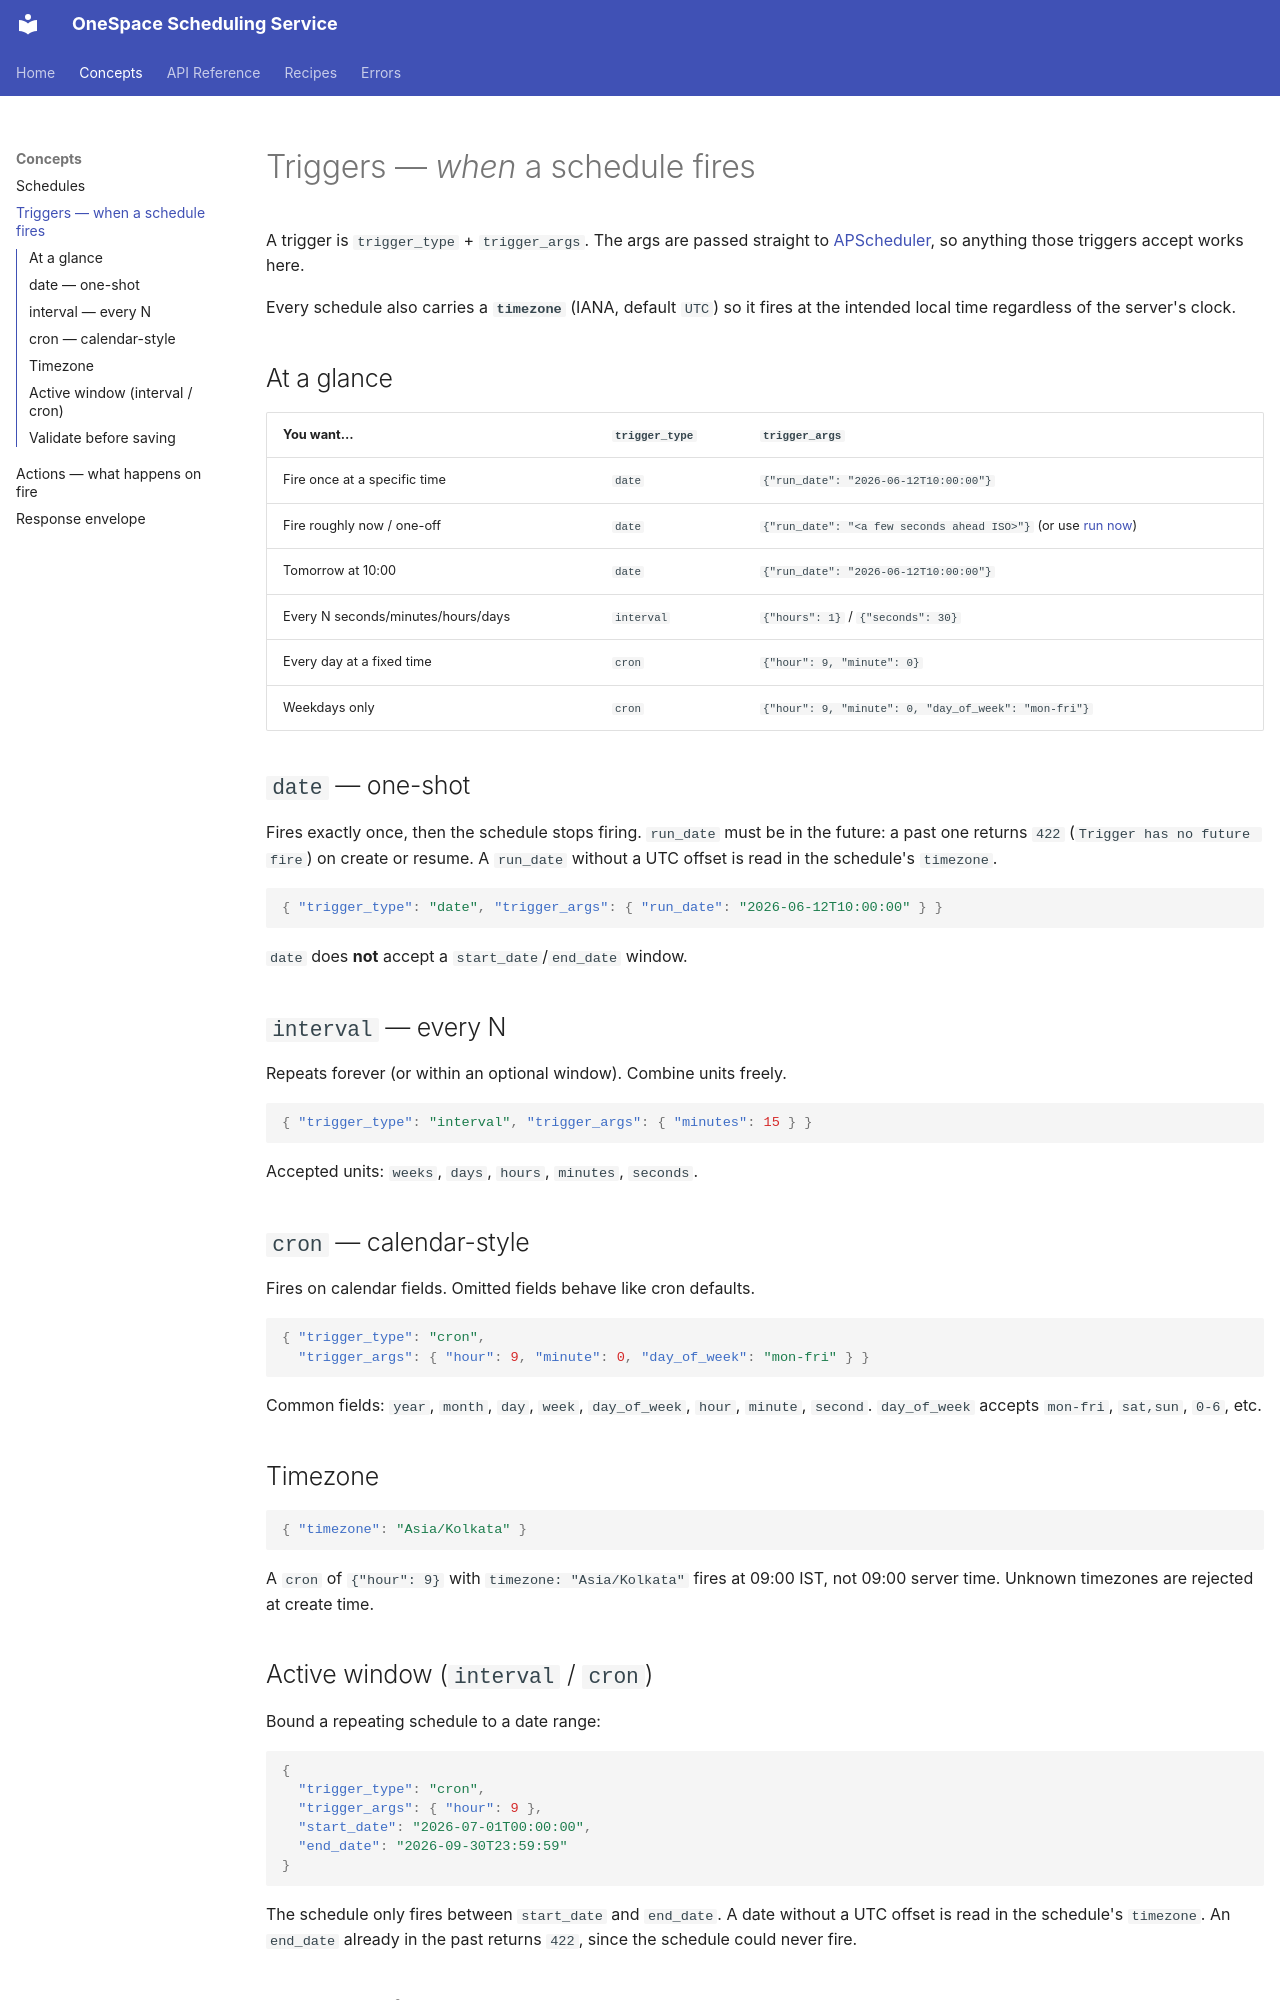

repository: ShubhamX-AI/onespace_schuduling_agent · page: concepts/triggers.html · generator: mkdocs

# Triggers — *when* a schedule fires

A trigger is `trigger_type` + `trigger_args`. The args are passed straight to
[APScheduler](https://apscheduler.readthedocs.io/), so anything those triggers
accept works here.

Every schedule also carries a **`timezone`** (IANA, default `UTC`) so it fires
at the intended local time regardless of the server's clock.

## At a glance

| You want… | `trigger_type` | `trigger_args` |
| --------- | -------------- | -------------- |
| Fire once at a specific time | `date` | `{"run_date": "2026-06-12T10:00:00"}` |
| Fire roughly now / one-off | `date` | `{"run_date": "<a few seconds ahead ISO>"}` (or use [run now](../api/schedules.md#run-now)) |
| Tomorrow at 10:00 | `date` | `{"run_date": "2026-06-12T10:00:00"}` |
| Every N seconds/minutes/hours/days | `interval` | `{"hours": 1}` / `{"seconds": 30}` |
| Every day at a fixed time | `cron` | `{"hour": 9, "minute": 0}` |
| Weekdays only | `cron` | `{"hour": 9, "minute": 0, "day_of_week": "mon-fri"}` |

## `date` — one-shot

Fires exactly once, then the schedule stops firing. `run_date` must be in the
future: a past one returns `422` (`Trigger has no future fire`) on create or
resume. A `run_date` without a UTC offset is read in the schedule's `timezone`.

```json
{ "trigger_type": "date", "trigger_args": { "run_date": "2026-06-12T10:00:00" } }
```

`date` does **not** accept a `start_date`/`end_date` window.

## `interval` — every N

Repeats forever (or within an optional window). Combine units freely.

```json
{ "trigger_type": "interval", "trigger_args": { "minutes": 15 } }
```

Accepted units: `weeks`, `days`, `hours`, `minutes`, `seconds`.

## `cron` — calendar-style

Fires on calendar fields. Omitted fields behave like cron defaults.

```json
{ "trigger_type": "cron",
  "trigger_args": { "hour": 9, "minute": 0, "day_of_week": "mon-fri" } }
```

Common fields: `year`, `month`, `day`, `week`, `day_of_week`, `hour`, `minute`,
`second`. `day_of_week` accepts `mon-fri`, `sat,sun`, `0-6`, etc.

## Timezone

```json
{ "timezone": "Asia/Kolkata" }
```

A `cron` of `{"hour": 9}` with `timezone: "Asia/Kolkata"` fires at 09:00 IST,
not 09:00 server time. Unknown timezones are rejected at create time.

## Active window (`interval` / `cron`)

Bound a repeating schedule to a date range:

```json
{
  "trigger_type": "cron",
  "trigger_args": { "hour": 9 },
  "start_date": "2026-07-01T00:00:00",
  "end_date": "2026-09-30T23:59:59"
}
```

The schedule only fires between `start_date` and `end_date`. A date without a
UTC offset is read in the schedule's `timezone`. An `end_date` already in the
past returns `422`, since the schedule could never fire.
